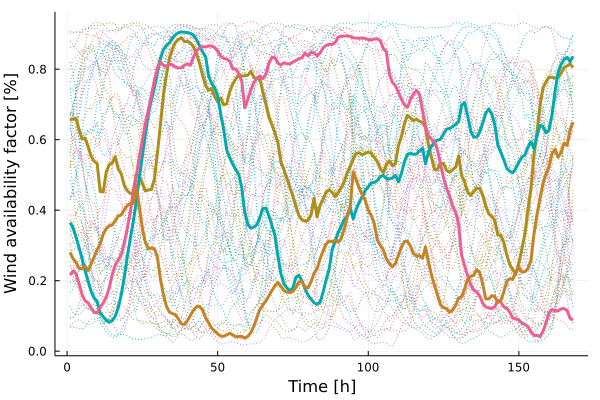

Data behind this chart, as committed beside it:
x1, x2, x3, x4
0.6563, 0.3646, 0.2157, 0.2802
0.6589, 0.3497, 0.2278, 0.2618
0.6599, 0.3227, 0.2191, 0.2521
0.6277, 0.2939, 0.1915, 0.2345
0.6018, 0.262, 0.1595, 0.2343
0.6042, 0.2281, 0.1429, 0.2406
0.5796, 0.1993, 0.1369, 0.2283
0.5525, 0.1695, 0.1221, 0.2475
0.539, 0.1505, 0.1098, 0.2668
0.5322, 0.1415, 0.1088, 0.2879
0.4532, 0.1084, 0.1244, 0.3043
0.4518, 0.09797, 0.1369, 0.3317
0.5072, 0.08771, 0.1532, 0.3475
0.5288, 0.08195, 0.1796, 0.3553
0.5343, 0.08648, 0.2168, 0.358
0.5515, 0.09962, 0.2449, 0.3701
0.516, 0.1232, 0.2582, 0.3836
0.503, 0.1611, 0.2742, 0.3863
0.4697, 0.2099, 0.3068, 0.401
0.4552, 0.2677, 0.3484, 0.413
0.4476, 0.3195, 0.3948, 0.4188
0.4469, 0.3686, 0.4566, 0.4192
0.5021, 0.4245, 0.4971, 0.4683
0.4953, 0.4934, 0.552, 0.4099
0.476, 0.5531, 0.598, 0.3494
0.4542, 0.6145, 0.6442, 0.308
0.4574, 0.6755, 0.6838, 0.29
0.4585, 0.7131, 0.7254, 0.2928
0.4879, 0.7471, 0.7675, 0.2906
0.5617, 0.7901, 0.8019, 0.2671
0.6423, 0.831, 0.8209, 0.2041
0.7252, 0.8553, 0.8106, 0.1601
0.7845, 0.8676, 0.8087, 0.1273
0.8304, 0.8746, 0.8138, 0.1106
0.8579, 0.8889, 0.8125, 0.1064
0.876, 0.8976, 0.8059, 0.1036
0.885, 0.9036, 0.8034, 0.09112
0.8891, 0.9059, 0.8044, 0.07729
0.8781, 0.9049, 0.8113, 0.07614
0.8786, 0.904, 0.8153, 0.08701
0.8743, 0.9016, 0.8112, 0.1024
0.863, 0.896, 0.835, 0.1165
0.8435, 0.8836, 0.8521, 0.1261
0.8161, 0.8664, 0.8603, 0.127
0.782, 0.8492, 0.8639, 0.1171
0.7535, 0.8346, 0.863, 0.09394
0.74, 0.781, 0.8657, 0.08096
0.7451, 0.7592, 0.866, 0.06571
0.7221, 0.7474, 0.8612, 0.05769
0.7075, 0.7246, 0.8514, 0.04931
0.7185, 0.6735, 0.8365, 0.04296
0.6988, 0.6287, 0.8309, 0.04233
0.7015, 0.5709, 0.8284, 0.04614
0.7359, 0.5484, 0.8227, 0.05066
0.7577, 0.5305, 0.8012, 0.04639
0.7721, 0.5148, 0.8006, 0.04093
0.7849, 0.5016, 0.7875, 0.0416
0.7805, 0.4642, 0.7657, 0.04218
0.7816, 0.3938, 0.6902, 0.0371
0.7828, 0.3598, 0.7137, 0.04189
... 108 more rows
